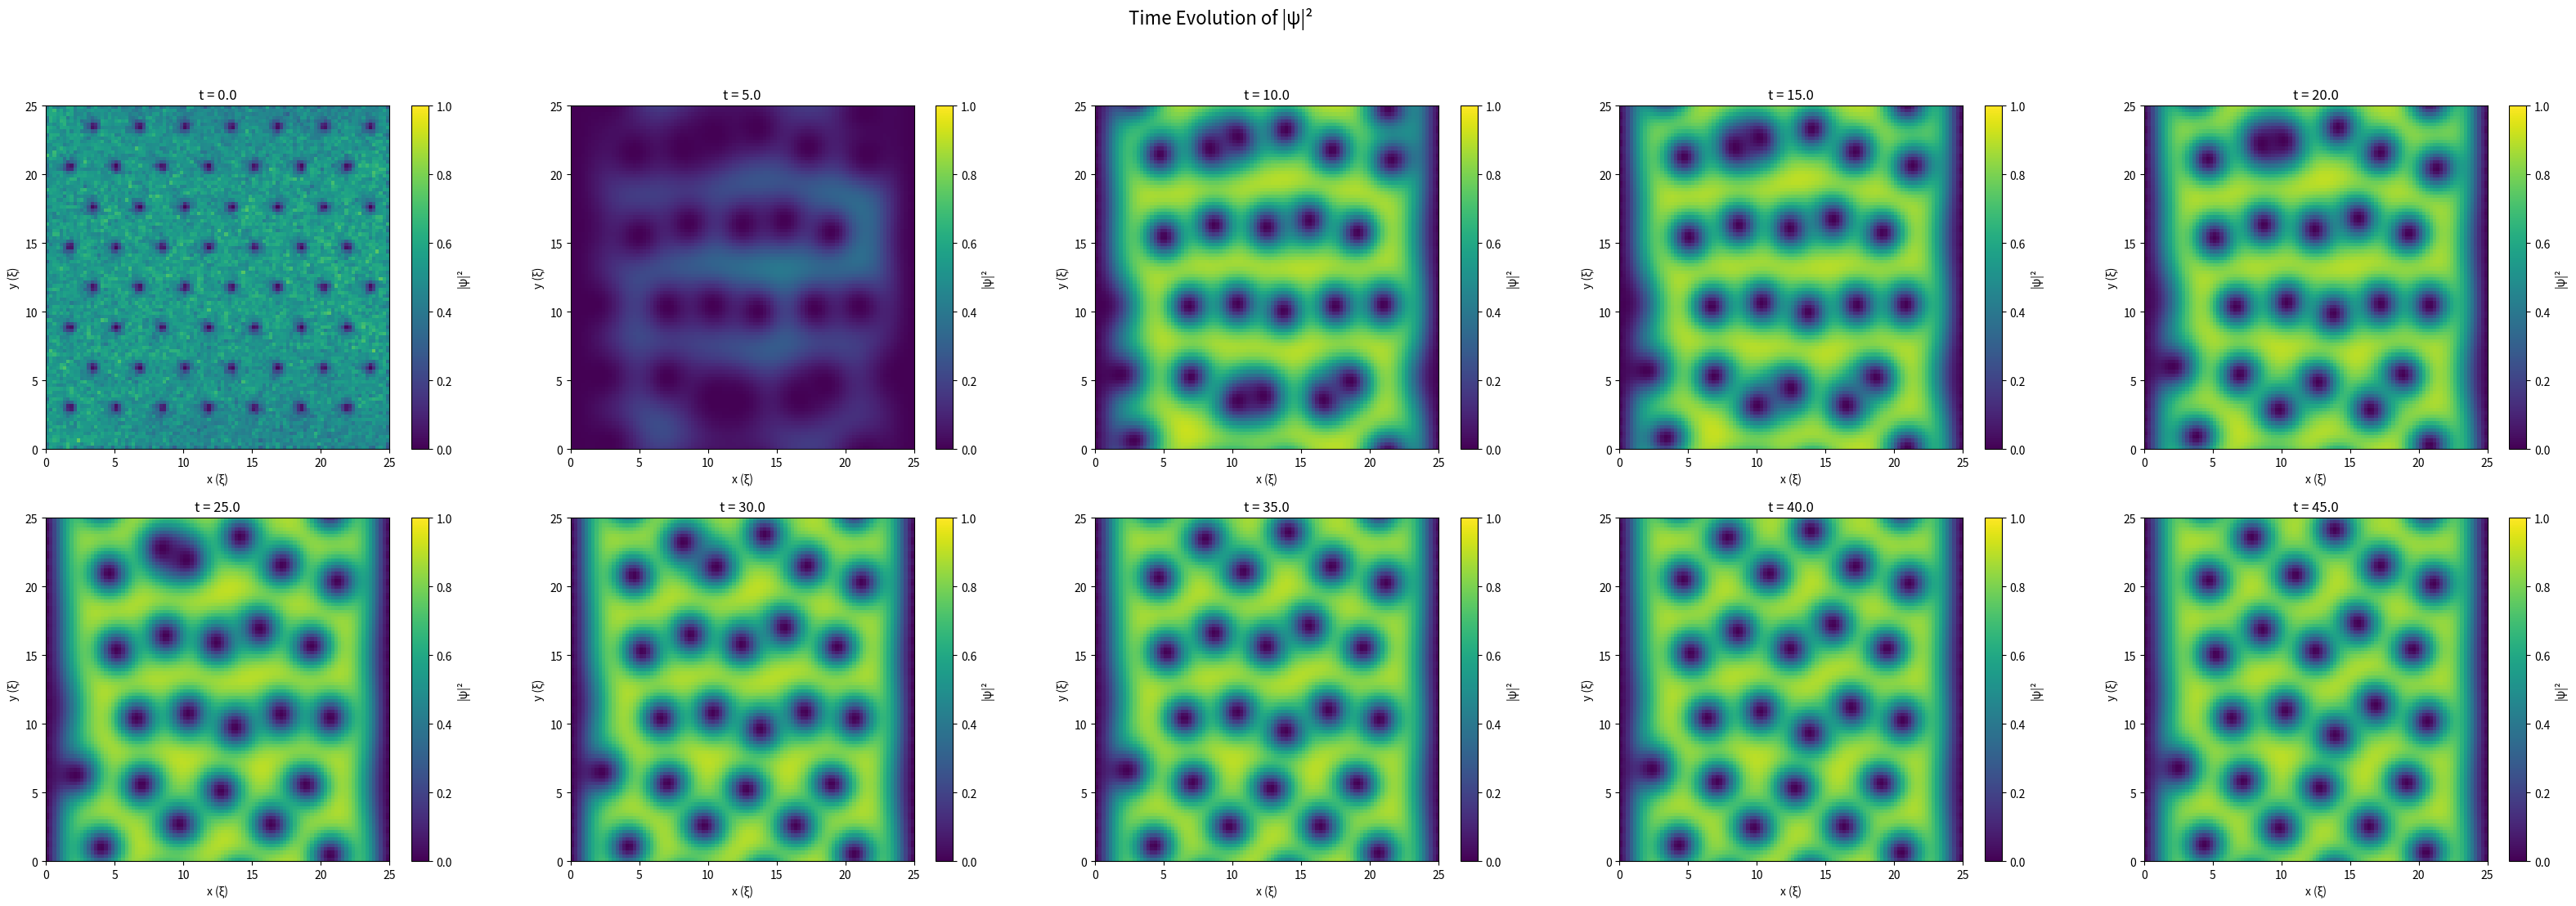
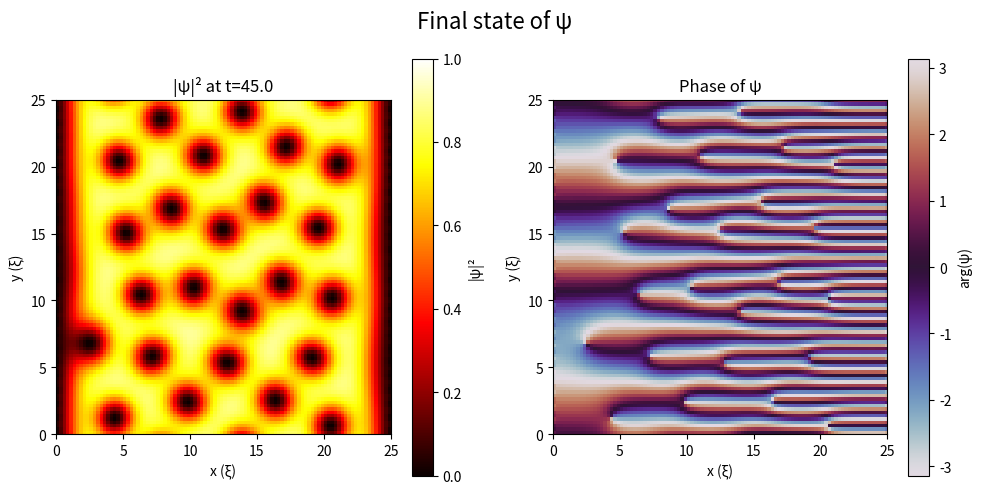

These figures' Python source, in order:
import numpy as np
import matplotlib.pyplot as plt
import time


# Simulation Parameters
np.random.seed(42) # RNG seeded for consistency

kappa = 5.0  # Ginzburg-Landau parameter
dt = 0.005
resolution = 100
points_per_plot_unit = 4
grid_size = resolution / points_per_plot_unit
Lx, Ly = grid_size, grid_size
Nx, Ny = resolution, resolution
H = 0.3  # External magnetic field

# Time evolution settings
n_steps = 10000
save_interval = 1000

# Damping coefficients and A evolution constraints to help with numerical stability
psi_damping = 1.0

A_damping = 8.0
A_update_interval = 3
max_dA = 0.1

# Toggles for initial vortex seeds and vector potential evolution
vortex_seeding = True
evolve_A_flag = False

print(f"Simulation Parameters:\nκ = {kappa}, dt = {dt}, H = {H}")
print(f"Resolution: {resolution}, Points per plot unit: {points_per_plot_unit}")
print(f"Number of steps: {n_steps}, saving every {save_interval} steps")
print(f"Vortex seeding is {'on' if vortex_seeding else 'off'}, and vector potential evolution is {'on' if evolve_A_flag else 'off'}")
print(f"ψ damping: {psi_damping}")
if evolve_A_flag:
    print(f"A damping: {A_damping}, A update interval: {A_update_interval}, Max change in A per timestep: {max_dA}")

# Initial Conditions
# For initial ψ, 0 is no superconductivity, and 1 is fully superconducting
initial_psi_amp = 0.8
noise_strength = 0.05

# Initialize close to equilibrium with small noise
psi = np.ones((Ny, Nx), dtype=complex) * initial_psi_amp
psi += noise_strength * (np.random.randn(Ny, Nx) + 1j * np.random.randn(Ny, Nx))

print(f"Initial Conditions: ψ_init = {initial_psi_amp}, noise = {noise_strength}")

# Grid Setup
x = np.linspace(0, Lx, Nx, endpoint=True)
y = np.linspace(0, Ly, Ny, endpoint=True)
dx = x[1] - x[0]
dy = y[1] - y[0]
X, Y = np.meshgrid(x, y)

# Create hexagonal lattice with correct spacing (if enabled)
if vortex_seeding:
    vortex_positions = []
    core_size_relative = 1.5 # Arbitrary vortex scale

    # For field H, the vortex density is n = H/(flux quantum) = H in these units
    # The average spacing between vortices: a ≈ 1/sqrt(n) = 1/sqrt(H)
    # For hexagonal lattice: a_hex ≈ sqrt(2*sqrt(3)/H) 

    a_vortex = np.sqrt(2 * np.sqrt(3) / H)

    n_x = int(Lx / a_vortex) + 1
    n_y = int(Ly / (a_vortex * np.sqrt(3) / 2)) + 1

    # Hexagonal lattice
    for j in range(n_y):
        for i in range(n_x):
            x_pos = i * a_vortex + 0.5 * a_vortex * (j % 2)
            y_pos = j * a_vortex * np.sqrt(3) / 2
            
            if 0.5 < x_pos < Lx - 0.5 and 0.5 < y_pos < Ly - 0.5:
                vortex_positions.append((x_pos, y_pos))

    # Seed vortices
    for vx, vy in vortex_positions:
        phase_wind = np.arctan2(Y - vy, X - vx)
        dist = np.sqrt((X - vx)**2 + (Y - vy)**2)

        # Vortex core size ~ coherence length
        vortex_profile = np.tanh(dist / (core_size_relative * dx))
        psi *= vortex_profile * np.exp(1j * phase_wind)

    print(f"Seeded: {len(vortex_positions)} vortices in hexagonal pattern\n")

# Magnetic vector potential using Landau gauge
Ax = np.zeros_like(X)
Ay = H * X

# Computation functions, will put into a TDGLSimulation library later 

def laplacian_cov_2D_fd(psi, Ax, Ay, dx):
    """Covariant finite-difference 2D Laplacian"""

    Ax_xp = 0.5 * (Ax + np.roll(Ax, -1, axis=1))
    Ax_xm = 0.5 * (Ax + np.roll(Ax, 1, axis=1))
    Ay_yp = 0.5 * (Ay + np.roll(Ay, -1, axis=0))
    Ay_ym = 0.5 * (Ay + np.roll(Ay, 1, axis=0))
    
    psi_xp = np.roll(psi, -1, axis=1) * np.exp(-1j * Ax_xp * dx)
    psi_xm = np.roll(psi, 1, axis=1) * np.exp(1j * Ax_xm * dx)
    psi_yp = np.roll(psi, -1, axis=0) * np.exp(-1j * Ay_yp * dx)
    psi_ym = np.roll(psi, 1, axis=0) * np.exp(1j * Ay_ym * dx)
    
    lap = (psi_xp + psi_xm + psi_yp + psi_ym - 4 * psi) / dx**2
    return lap

def evolve_psi(psi, Ax, Ay, dt, dx, damping=1.0):
    """Evolve order parameter with a damping coefficient"""
    nonlinear_term = (1 - np.abs(psi)**2) * psi
    laplacian_term = laplacian_cov_2D_fd(psi, Ax, Ay, dx)

    dpsi_dt = (nonlinear_term + laplacian_term) / damping
    psi_new = psi + dt * dpsi_dt
    
    return psi_new

def covariant_derivative_2D_fd(psi, Ax, Ay, dx):
    """Covariant finite difference derivative in 2D"""
    dpsi_dx = (np.roll(psi, -1, axis=1) - np.roll(psi, 1, axis=1)) / (2 * dx)
    dpsi_dy = (np.roll(psi, -1, axis=0) - np.roll(psi, 1, axis=0)) / (2 * dx)
    
    return dpsi_dx - 1j * Ax * psi, dpsi_dy - 1j * Ay * psi

def supercurrent(psi, Ax, Ay, dx):
    """Calculate supercurrent density J = Im[ψ*(D_μ ψ)]"""
    Dx_psi, Dy_psi = covariant_derivative_2D_fd(psi, Ax, Ay, dx)
    
    Jx = np.imag(np.conj(psi) * Dx_psi)
    Jy = np.imag(np.conj(psi) * Dy_psi)
    
    return Jx, Jy

def curl_2D_nonperiodic(Ax, Ay, dx):
    """Nonperiodic 2D finite difference curl
       using periodic boundary conditions would
       cause unwanted artifacts on the magnetic 
       field at the boundary"""
    Ny, Nx = Ax.shape

    dAy_dx = np.zeros_like(Ay)
    dAx_dy = np.zeros_like(Ax)

    dAy_dx[:, 1:-1] = (Ay[:, 2:] - Ay[:, :-2]) / (2*dx)
    dAx_dy[1:-1, :] = (Ax[2:, :] - Ax[:-2, :]) / (2*dx)

    dAy_dx[:, 0] = (Ay[:, 1] - Ay[:, 0]) / dx
    dAy_dx[:, -1] = (Ay[:, -1] - Ay[:, -2]) / dx

    dAx_dy[0, :] = (Ax[1, :] - Ax[0, :]) / dx
    dAx_dy[-1, :] = (Ax[-1, :] - Ax[-2, :]) / dx

    return dAy_dx - dAx_dy

def evolve_A(psi, Ax, Ay, dt, dx, kappa, H, X, Y, damping=1.0, max_dA=0.1):
    """Evolve vector potential with damping coefficient and 
       limit on magnitude difference"""
    Jx, Jy = supercurrent(psi, Ax, Ay, dx)
    
    Bz = curl_2D_nonperiodic(Ax, Ay, dx)
    
    dBz_dx = (np.roll(Bz, -1, axis=1) - np.roll(Bz, 1, axis=1)) / (2 * dx)
    dBz_dy = (np.roll(Bz, -1, axis=0) - np.roll(Bz, 1, axis=0)) / (2 * dx)
    
    # Maxwell equation: ∂A/∂t = -J - κ²∇(∇·A) + κ²∇×B
    # In 2D with Coulomb gauge (∇·A = 0): ∂A/∂t = -J + κ²(curl curl A)
    # curl curl A = (∂Bz/∂y, -∂Bz/∂x) in 2D
    
    # Equilibrium potential values
    Ax_eq = 0
    Ay_eq = H
    
    # Damping term and difference magnitude limit help with numerical instability
    dAx_dt = (Jx - kappa**2 * dBz_dy) / damping
    dAy_dt = (Jy + kappa**2 * dBz_dx) / damping
    dAx_dt = np.clip(dAx_dt, -max_dA, max_dA)
    dAy_dt = np.clip(dAy_dt, -max_dA, max_dA)
    
    Ax_new = Ax + dt * dAx_dt
    Ay_new = Ay + dt * dAy_dt
    
    return Ax_new, Ay_new

# Time Evolution
psi_history = []
A_history = []
time_points = []

print("Starting Simulation...")
print(f"A evolution: {'ENABLED' if evolve_A_flag else 'DISABLED (fixed external field)'}\n")
start = time.time()

last_save_time = start
last_save_step = 0
for step in range(n_steps):

    psi = evolve_psi(psi, Ax, Ay, dt, dx, damping=psi_damping)
    
    if evolve_A_flag and step % A_update_interval == 0:
        Ax, Ay = evolve_A(psi, Ax, Ay, dt * A_update_interval, dx, kappa, H, X, Y, damping=A_damping, max_dA=max_dA)
    
    if step % save_interval == 0:
        psi_history.append(psi.copy())
        A_history.append((Ax.copy(), Ay.copy()))
        time_points.append(step * dt)
        
        max_psi = np.max(np.abs(psi))
        min_psi = np.min(np.abs(psi))
        avg_psi = np.mean(np.abs(psi))
        
        print(f"t={step*dt:.1f} | |ψ|: min={min_psi:.3f}, avg={avg_psi:.3f}, max={max_psi:.3f} | Time elapsed for steps {last_save_step} to {step}: {time.time() - last_save_time:.2f}s")
        last_save_step = step
        last_save_time = time.time()
        
        if np.isnan(max_psi) or max_psi > 2.0:
            print("Instability detected! Stopping simulation.")
            break

elapsed = time.time() - start
print(f"\nSimulation Complete! Time: {elapsed:.2f}s")
print(f"Final time: t = {time_points[-1]:.1f}")


# Visualization
fig1, axes = plt.subplots(2, 5, figsize=(40, 12))
fig1.suptitle('Time Evolution of |ψ|²', fontsize=16)

for idx in range(min(10, len(psi_history))):
    ax = axes.flat[idx]
    psi_snap = psi_history[idx]
    
    im = ax.imshow(np.abs(psi_snap)**2, extent=[0, Lx, 0, Ly], 
                   cmap="viridis", vmin=0, vmax=1, origin='lower')
    ax.set_title(f"t = {time_points[idx]:.1f}")
    ax.set_xlabel("x (ξ)")
    ax.set_ylabel("y (ξ)")
    plt.colorbar(im, ax=ax, label='|ψ|²', fraction=0.046)

# Final state analysis
final_psi = psi_history[-1]
density = np.abs(final_psi)**2
phase = np.angle(final_psi)

fig2, axes2 = plt.subplots(1, 2, figsize=(10, 5))
fig2.suptitle('Final state of ψ', fontsize=16)

# Density
im1 = axes2[0].imshow(density, extent=[0, Lx, 0, Ly], cmap="hot", 
                      vmin=0, vmax=1, origin='lower')
axes2[0].set_title(f"|ψ|² at t={time_points[-1]:.1f}")
axes2[0].set_xlabel("x (ξ)")
axes2[0].set_ylabel("y (ξ)")
plt.colorbar(im1, ax=axes2[0], label="|ψ|²")

# Phase
im2 = axes2[1].imshow(phase, extent=[0, Lx, 0, Ly], cmap="twilight", origin='lower')
axes2[1].set_title("Phase of ψ")
axes2[1].set_xlabel("x (ξ)")
axes2[1].set_ylabel("y (ξ)")
plt.colorbar(im2, ax=axes2[1], label="arg(ψ)")

plt.tight_layout()
plt.show()